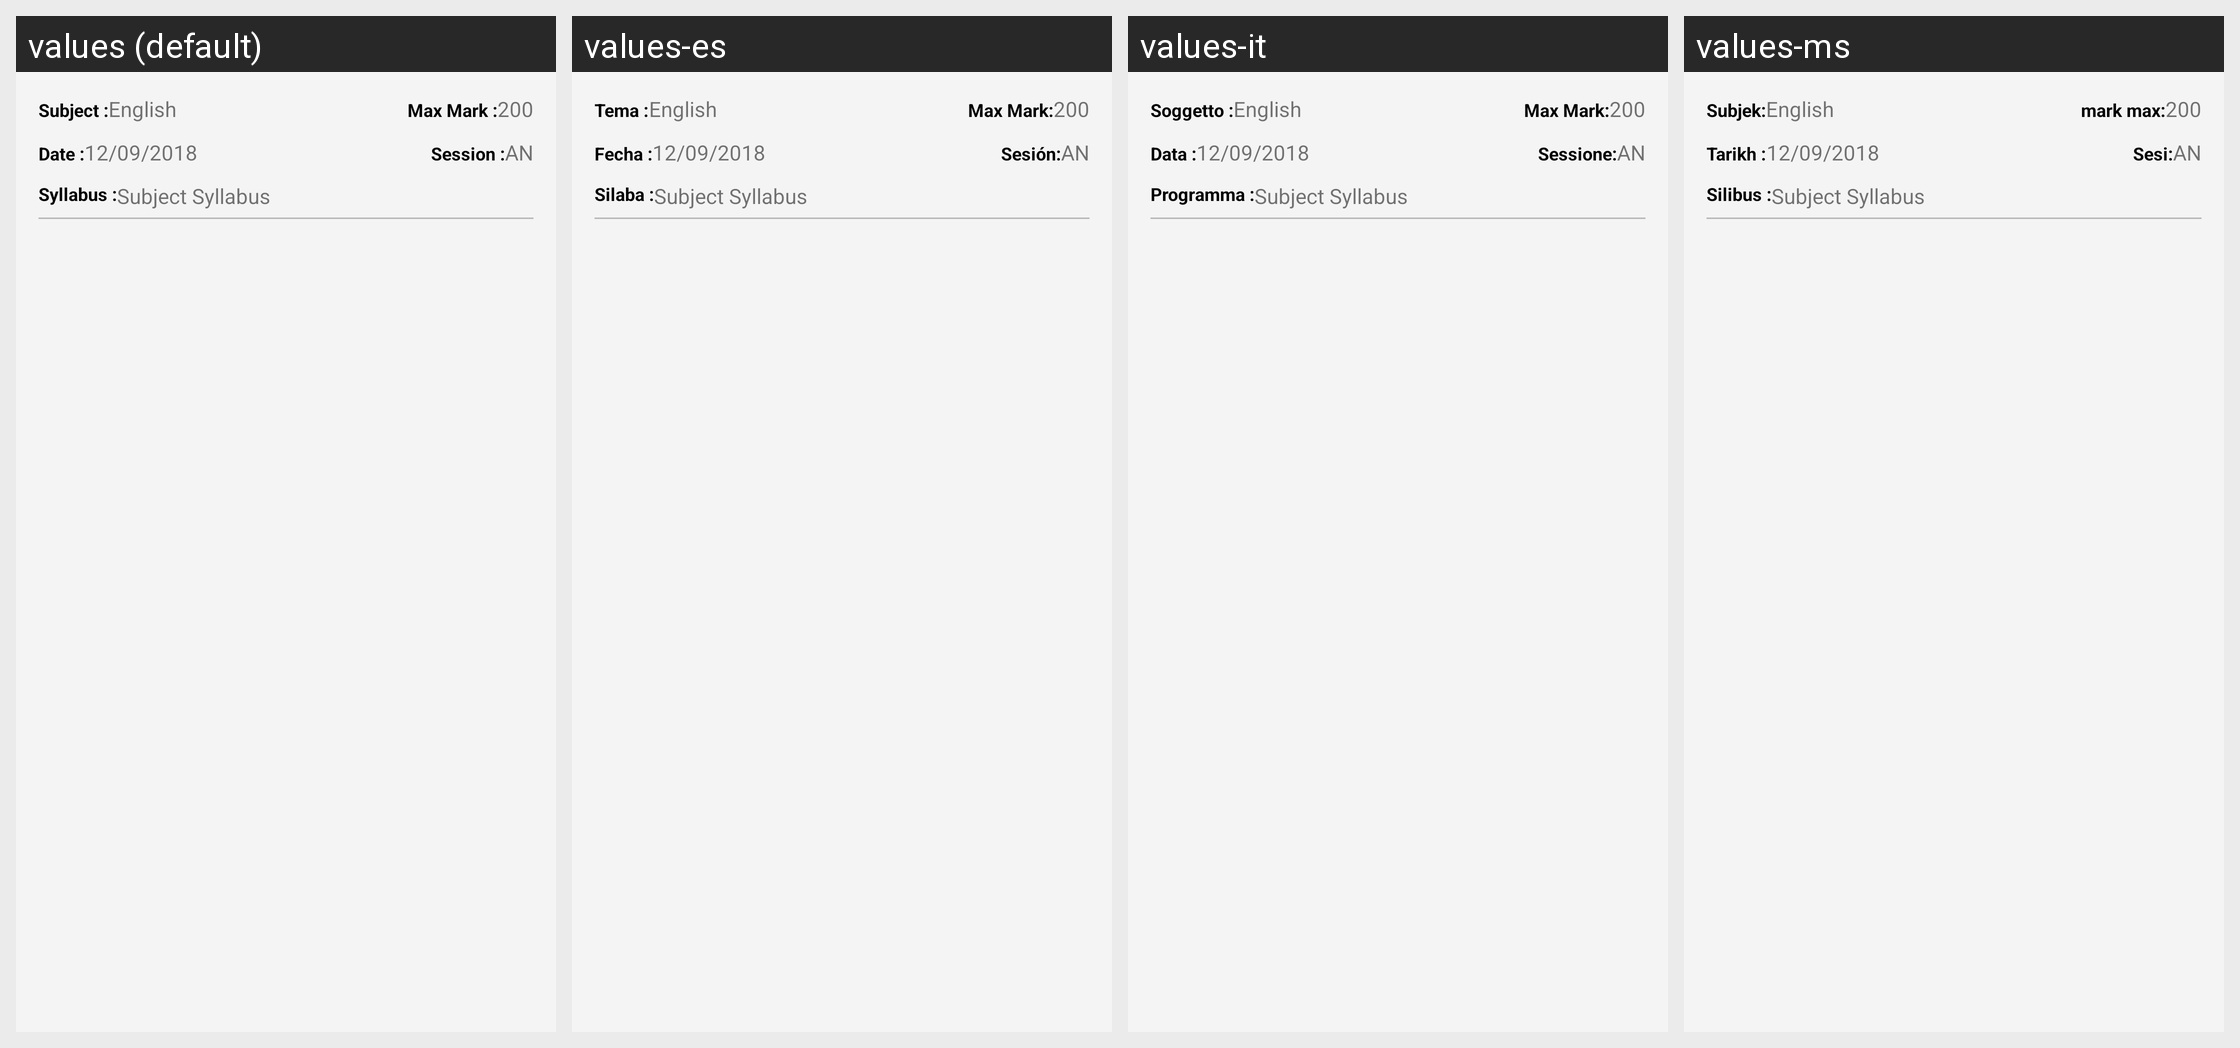

The Android screen above is rendered under several locales of the same app. Produce the string resources it draws, with the default and per-locale values.
Android screen res/layout/subject_sub_list_item.xml rendered under 4 locales, left to right: values (default), values-es, values-it, values-ms. Device: Nexus 5 (rendered at 1080×1920; each locale shown at half size, 540×960, under a caption strip naming it); theme AppTheme.FullScreen.
Other locales in the repository, not shown: values-ar, values-de, values-fr, values-hi, values-si, values-th.
Strings drawn on this screen, with the default value and each locale's value (text and hints the layout hard-codes, and strings that could not be matched under every locale, appear in the picture but are not listed):

subject_title
  values: Subject :
  values-es: Tema :
  values-it: Soggetto :
  values-ms: Subjek:

max_mark
  values: Max Mark :
  values-es: Max Mark:
  values-it: Max Mark:
  values-ms: mark max:

subject_date
  values: Date :
  values-es: Fecha :
  values-it: Data :
  values-ms: Tarikh :

subject_session
  values: Session :
  values-es: Sesión:
  values-it: Sessione:
  values-ms: Sesi:

syllabus
  values: Syllabus :
  values-es: Silaba :
  values-it: Programma :
  values-ms: Silibus :
